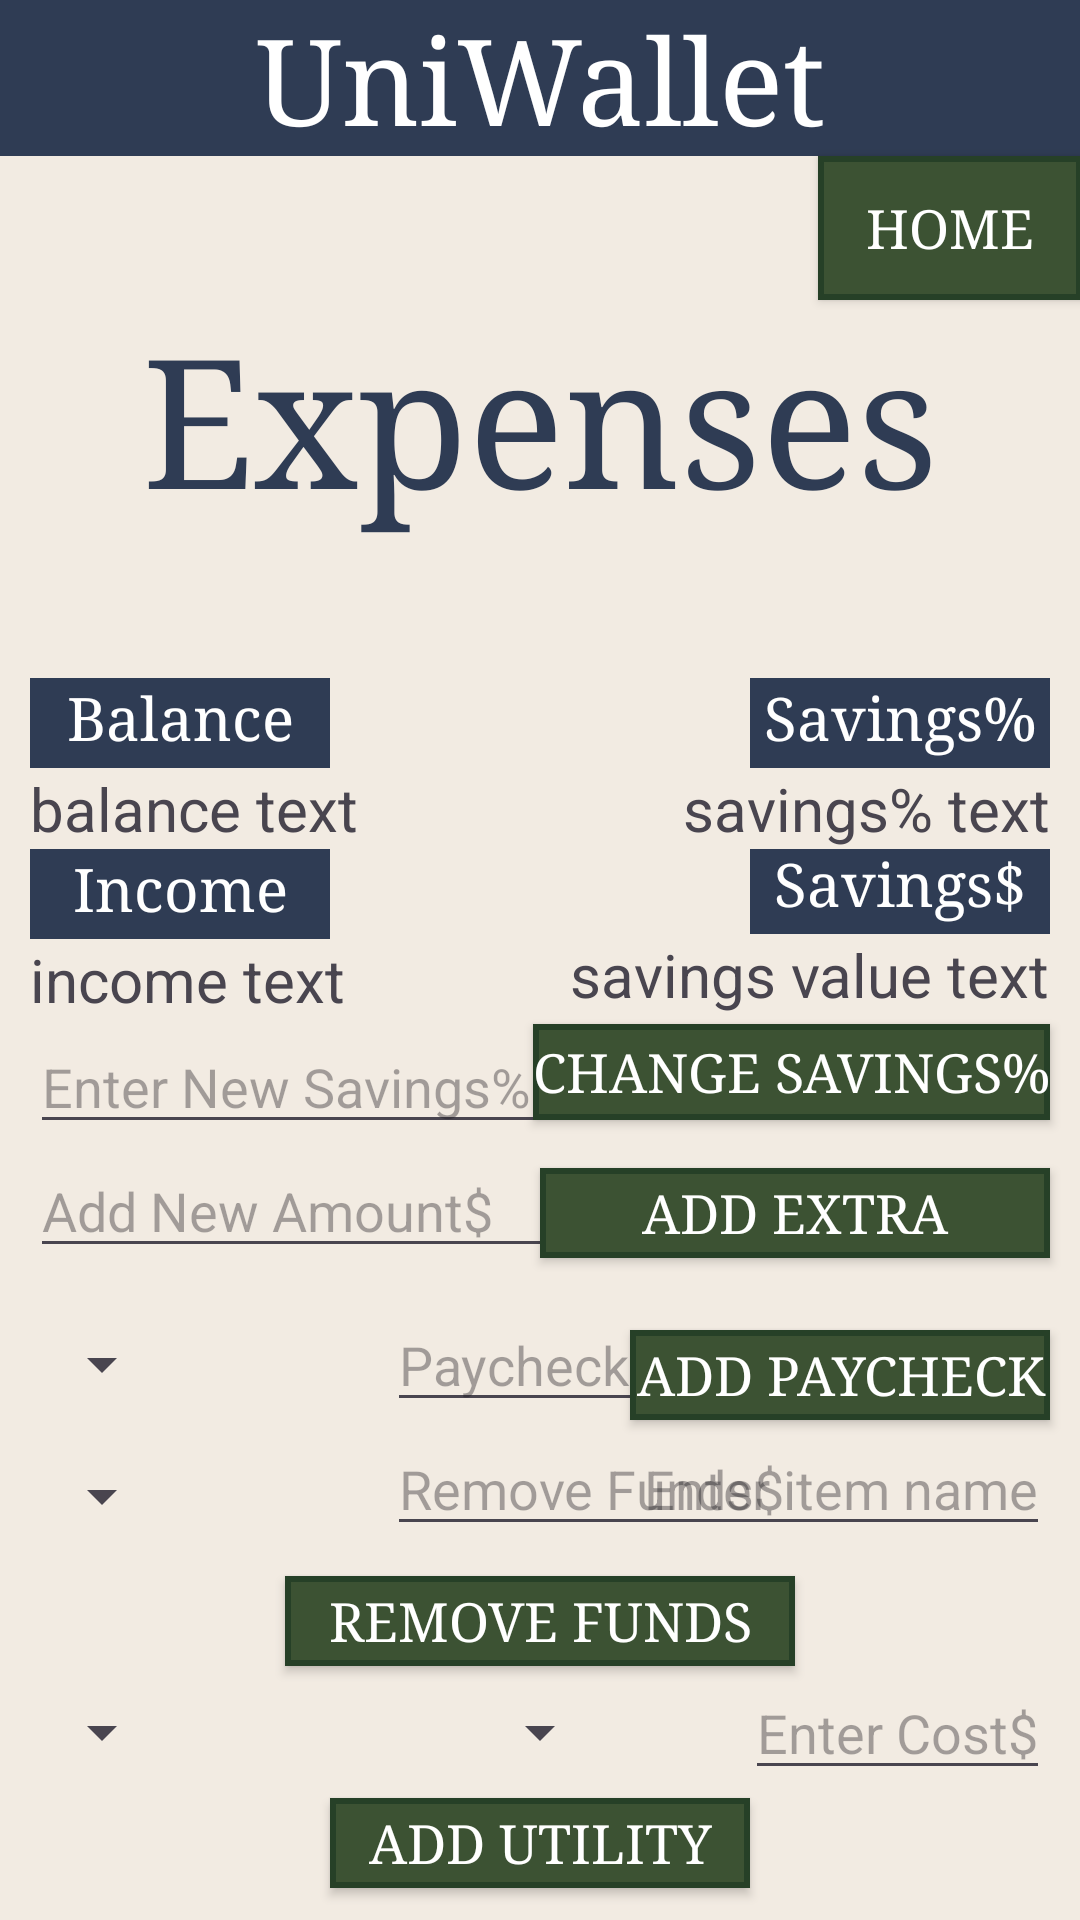

This screen was rendered from an Android layout file. Write that file and the resources it references.
<!-- AndroidManifest.xml: application theme Theme.UniWallet -->
<!-- res/layout/activity_expenses.xml -->
<?xml version="1.0" encoding="utf-8"?>
<RelativeLayout xmlns:android="http://schemas.android.com/apk/res/android"
    android:layout_width="match_parent"
    android:layout_height="match_parent"
    android:theme="@style/Base.Theme.UniWallet">


    <include layout="@layout/header"/>

    <TextView
        style="@style/TextViewStyle"
        android:id="@+id/expenses_header_text"
        android:layout_width="300dp"
        android:layout_height="100dp"
        android:layout_below="@id/header_title"
        android:layout_centerHorizontal="true"
        android:layout_marginTop="100dp"
        android:gravity="center_horizontal"
        android:text="Expenses"/>



    <androidx.appcompat.widget.AppCompatButton
        android:id="@+id/homeButton"
        style="@style/MinorButtonStyle"
        android:layout_width="wrap_content"
        android:layout_height="wrap_content"
        android:layout_alignParentEnd="true"
        android:layout_gravity="end"
        android:layout_marginTop="52dp"
        android:layout_marginEnd="-1dp"
        android:text="Home" />

    <TextView
        android:id="@+id/incomeTextHeader"
        style="@style/MinorTextStyle"
        android:layout_width="100dp"
        android:layout_height="30dp"
        android:textAlignment="center"
        android:layout_below="@id/balanceTextView"
        android:layout_marginStart="10dp"
                android:text="Income" />

    <TextView
        android:id="@+id/balanceTextHeader"
        style="@style/MinorTextStyle"
        android:layout_width="100dp"
        android:layout_height="30dp"
        android:layout_below="@id/expenses_header_text"
        android:layout_marginStart="10dp"
        android:layout_marginTop="26dp"
        android:text="Balance"
        android:textAlignment="center" />


    <TextView
        android:id="@+id/savingsHeader"
        style="@style/MinorTextStyle"
        android:layout_width="100dp"
        android:layout_height="30dp"
        android:layout_below="@id/expenses_header_text"
        android:layout_alignParentEnd="true"
        android:layout_marginTop="26dp"
        android:layout_marginEnd="10dp"
        android:text="Savings%"
        android:textAlignment="center" />

    <TextView
        android:id="@+id/savingsValueHeader"
        style="@style/MinorTextStyle"
        android:layout_width="100dp"
        android:layout_height="30dp"
        android:layout_below="@id/savingsPercentTextView"
        android:layout_alignParentEnd="true"
        android:layout_marginTop="-2dp"
        android:layout_marginEnd="10dp"
        android:text="Savings$"
        android:textAlignment="center" />

    <androidx.appcompat.widget.AppCompatButton
        android:id="@+id/change_SavingsButton"
        style="@style/MinorButtonStyle"
        android:layout_width="wrap_content"
        android:layout_height="32dp"
        android:layout_below="@id/savingsValueTextView"
        android:layout_alignParentEnd="true"
        android:layout_marginTop="3dp"
        android:layout_marginEnd="10dp"
        android:text="Change Savings%" />

    <androidx.appcompat.widget.AppCompatButton
        android:id="@+id/add_amountButton"
        style="@style/MinorButtonStyle"
        android:layout_width="170dp"
        android:layout_height="30dp"
        android:layout_below="@id/change_SavingsButton"
        android:layout_alignParentEnd="true"
        android:layout_marginTop="16dp"
        android:layout_marginEnd="10dp"
        android:text="Add Extra" />

    <androidx.appcompat.widget.AppCompatButton
        android:id="@+id/add_paycheck_button"
        style="@style/MinorButtonStyle"
        android:layout_width="140dp"
        android:layout_height="30dp"
        android:layout_below="@id/add_amountButton"
        android:layout_alignParentEnd="true"
        android:layout_marginTop="24dp"
        android:layout_marginEnd="10dp"
        android:text="Add Paycheck" />

    <androidx.appcompat.widget.AppCompatButton
        android:id="@+id/remove_funds_button"
        style="@style/MinorButtonStyle"
        android:layout_width="170dp"
        android:layout_height="30dp"
        android:layout_below="@id/remove_funds_field"
        android:layout_centerHorizontal="true"
        android:layout_marginTop="10dp"
        android:layout_marginEnd="10dp"
        android:text="Remove Funds" />

    <androidx.appcompat.widget.AppCompatButton
        android:id="@+id/add_utility_button"
        android:layout_width="140dp"
        android:layout_height="30dp"
        android:layout_marginEnd="10dp"
        android:layout_centerHorizontal="true"
        style="@style/MinorButtonStyle"
        android:layout_below="@id/timeRateTypeSpinner"
        android:layout_marginTop="10dp"
        android:text="add utility" />


    <androidx.appcompat.widget.AppCompatButton
        android:id="@+id/generateBudgetButton"
        style="@style/ButtonStyle"
        android:layout_width="150dp"
        android:layout_height="100dp"
        android:layout_alignParentEnd="true"
        android:layout_below="@id/add_utility_button"
        android:layout_alignParentBottom="true"
        android:layout_marginTop="20dp"
        android:layout_marginEnd="10dp"
        android:layout_marginBottom="12dp"
        android:text="Generate Weekly Budget" />

    <TextView
        android:id="@+id/balanceTextView"
        android:layout_width="wrap_content"
        android:layout_height="wrap_content"
        android:layout_below="@id/balanceTextHeader"
        android:layout_marginStart="10dp"
        android:layout_marginTop="0dp"
        android:text="balance text"
        android:textSize="20sp" />

    <TextView
        android:id="@+id/incomeTextView"
        android:layout_width="wrap_content"
        android:layout_height="wrap_content"
        android:layout_below="@id/incomeTextHeader"
        android:layout_marginStart="10dp"
        android:layout_marginTop="0dp"
        android:text="income text"
        android:textSize="20sp" />


    <TextView
        android:id="@+id/savingsPercentTextView"
        android:layout_width="wrap_content"
        android:layout_height="wrap_content"
        android:layout_below="@id/savingsHeader"
        android:layout_alignParentEnd="true"
        android:layout_marginTop="0dp"
        android:layout_marginEnd="10dp"
        android:text="savings% text"
        android:textSize="20sp" />

    <TextView
        android:id="@+id/savingsValueTextView"
        android:layout_width="wrap_content"
        android:layout_height="wrap_content"
        android:layout_below="@id/savingsValueHeader"
        android:layout_alignParentEnd="true"
        android:layout_marginTop="0dp"
        android:layout_marginEnd="10dp"
        android:text="savings value text"
        android:textSize="20sp" />

    <EditText
        android:id="@+id/ChangeSavingsField"
        android:layout_width="210dp"
        android:layout_height="wrap_content"
        android:layout_below="@id/incomeTextView"
        android:layout_marginStart="10dp"
        android:hint="Enter New Savings%"
        android:inputType="numberDecimal" />

    <EditText
        android:id="@+id/AddAmountField"
        android:layout_width="210dp"
        android:layout_height="wrap_content"
        android:layout_marginStart="10dp"
        android:layout_below="@id/ChangeSavingsField"
        android:hint="Add New Amount$"
        android:inputType="numberDecimal" />

    <EditText
        android:id="@+id/paycheckAmountField"
        android:layout_width="wrap_content"
        android:layout_height="wrap_content"
        android:layout_below="@id/AddAmountField"
        android:layout_alignStart="@id/paycheckTypeSpinner"
        android:layout_marginStart="119dp"
        android:layout_marginTop="10dp"
        android:layout_marginEnd="20dp"

        android:hint="Paycheck Amt$"
        android:inputType="numberDecimal" />

    <EditText
        android:id="@+id/remove_funds_field"
        android:layout_width="wrap_content"
        android:layout_height="wrap_content"
        android:layout_below="@id/paycheckAmountField"
        android:layout_alignStart="@id/categoryTypeSpinner"
        android:layout_marginStart="119dp"
        android:hint="Remove Funds$"
        android:inputType="numberDecimal" />

    <EditText
        android:id="@+id/item_field"
        android:layout_width="wrap_content"
        android:layout_height="wrap_content"
        android:layout_below="@id/paycheckAmountField"
        android:layout_alignParentEnd="true"
        android:layout_marginStart="10dp"
        android:layout_marginEnd="10dp"
        android:layout_marginBottom="20dp"
        android:hint="Enter item name"
        android:inputType="text" />

    <EditText
        android:id="@+id/cost_field"
        android:layout_width="wrap_content"
        android:layout_height="wrap_content"
        android:layout_below="@id/remove_funds_button"
        android:layout_alignParentEnd="true"
        android:layout_marginStart="20dp"

        android:layout_marginEnd="10dp"
        android:layout_marginBottom="20dp"
        android:hint="Enter Cost$"
        android:inputType="numberDecimal" />

    <TextView
        android:id="@+id/generate_budget_header"
        android:layout_width="wrap_content"
        android:layout_height="wrap_content"
        android:padding="5dp"
        android:layout_marginStart="10dp"
        android:layout_marginTop="20dp"
        style="@style/MinorTextStyle"
        android:layout_below="@id/add_utility_button"
        android:text="Generated Budget:"
        android:inputType="numberDecimal" />


    <TextView
        android:id="@+id/generate_budget_field"
        android:layout_width="236dp"
        android:layout_height="wrap_content"
        android:layout_below="@id/generate_budget_header"
        android:layout_marginStart="10dp"
        android:layout_marginTop="2dp"
        android:hint="generated weekly budget"
        android:inputType="numberDecimal"
        android:textSize="20sp" />

    <ScrollView
        android:id="@+id/quick_add_scroll"
        android:layout_width="wrap_content"
        android:layout_height="wrap_content"
        />

    


    <Spinner
        android:id="@+id/paycheckTypeSpinner"
        android:layout_width="wrap_content"
        android:layout_height="wrap_content"
        android:layout_below="@id/AddAmountField"
        android:layout_marginStart="10dp"
        android:layout_marginTop="20dp" />

    <Spinner
        android:id="@+id/categoryTypeSpinner"
        android:layout_width="wrap_content"
        android:layout_height="wrap_content"
        android:layout_below="@id/paycheckTypeSpinner"
        android:layout_marginStart="10dp"
        android:layout_marginTop="20dp" />

    <Spinner
        android:id="@+id/utilityTypeSpinner"
        android:layout_width="wrap_content"
        android:layout_height="wrap_content"
        android:layout_below="@id/remove_funds_button"
        android:layout_marginStart="10dp"
        android:layout_marginTop="10dp" />

    <Spinner
        android:id="@+id/timeRateTypeSpinner"
        android:layout_width="wrap_content"
        android:layout_height="wrap_content"
        android:layout_centerHorizontal="true"
        android:layout_below="@id/remove_funds_button"
        android:layout_marginTop="10dp" />
</RelativeLayout>
<!-- res/layout/header.xml (included above) -->
<?xml version="1.0" encoding="utf-8"?>
<RelativeLayout
    xmlns:android="http://schemas.android.com/apk/res/android"
    android:layout_width="match_parent"
    android:layout_height="wrap_content">

    <TextView
        android:id="@+id/header_title"
        android:layout_width="match_parent"
        android:layout_height="wrap_content"
        android:text="UniWallet"
        android:textAlignment="center"
        style="@style/HeaderStyle"/>
</RelativeLayout>
<!-- resources referenced by this layout -->
<resources>
  <style name="Base.Theme.UniWallet" parent="Theme.Material3.DayNight.NoActionBar">
          <item name="android:background">@color/lightMainBackground</item>
      </style>
  <style name="ButtonStyle" parent="Theme.AppCompat.Light.NoActionBar">
          <item name="android:background">@drawable/custom_button</item>
          <item name="android:textColor">@color/white</item>
          <item name="android:typeface">serif</item>
          <item name="android:textSize">18sp</item>
          <item name="android:textAllCaps">true</item>
      </style>
  <style name="HeaderStyle">
          <item name="android:textSize">40sp</item>
          <item name="android:typeface">serif</item>
          <item name="android:background">@color/lightTitleHeader</item>
          <item name="android:textColor">@color/white</item>
      </style>
  <style name="MinorButtonStyle" parent="Theme.AppCompat.Light.NoActionBar">
          <item name="android:background">@drawable/custom_button2</item>
          <item name="android:textColor">@color/white</item>
          <item name="android:typeface">serif</item>
          <item name="android:textSize">18sp</item>
          <item name="android:textAllCaps">true</item>
      </style>
  <style name="MinorTextStyle">
          <item name="android:textSize">20sp</item>
          <item name="android:typeface">serif</item>
          <item name="android:background">@color/lightTitleHeader</item>
          <item name="android:textColor">@color/white</item>
      </style>
  <style name="TextViewStyle">
          <item name="android:textColor">@color/lightTitleHeader</item>
          <item name="android:textSize">60sp</item>
          <item name="android:typeface">serif</item>
      </style>
  <style name="Theme.UniWallet" parent="Base.Theme.UniWallet" />
  <color name="lightMainBackground">#f2ebe2</color>
  <!-- drawable custom_button (drawable) -->
  <?xml version="1.0" encoding="utf-8"?>
  <shape
      xmlns:android="http://schemas.android.com/apk/res/android"
      android:shape="rectangle">
      <stroke
          android:color="@color/colorImportantButtonBorder"
          android:width="4dp"/>
      <corners
          android:radius="0dp"/>
      <solid
          android:color="@color/colorImportantButtonBody"/>
  </shape>
  <color name="white">#ffffff</color>
  <color name="lightTitleHeader">#2f3c54</color>
  <!-- drawable custom_button2 (drawable) -->
  <?xml version="1.0" encoding="utf-8"?>
  <shape
      xmlns:android="http://schemas.android.com/apk/res/android"
      android:shape="rectangle">
      <stroke
          android:color="@color/colorMinorButtonBorder"
          android:width="2dp"/>
      <corners
          android:radius="0dp"/>
      <solid
          android:color="@color/colorMinorButtonBody"/>
  </shape>
  <color name="colorImportantButtonBorder">#800020</color>
  <color name="colorImportantButtonBody">#b3002d</color>
  <color name="colorMinorButtonBorder">#264027</color>
  <color name="colorMinorButtonBody">#3c5233</color>
</resources>
